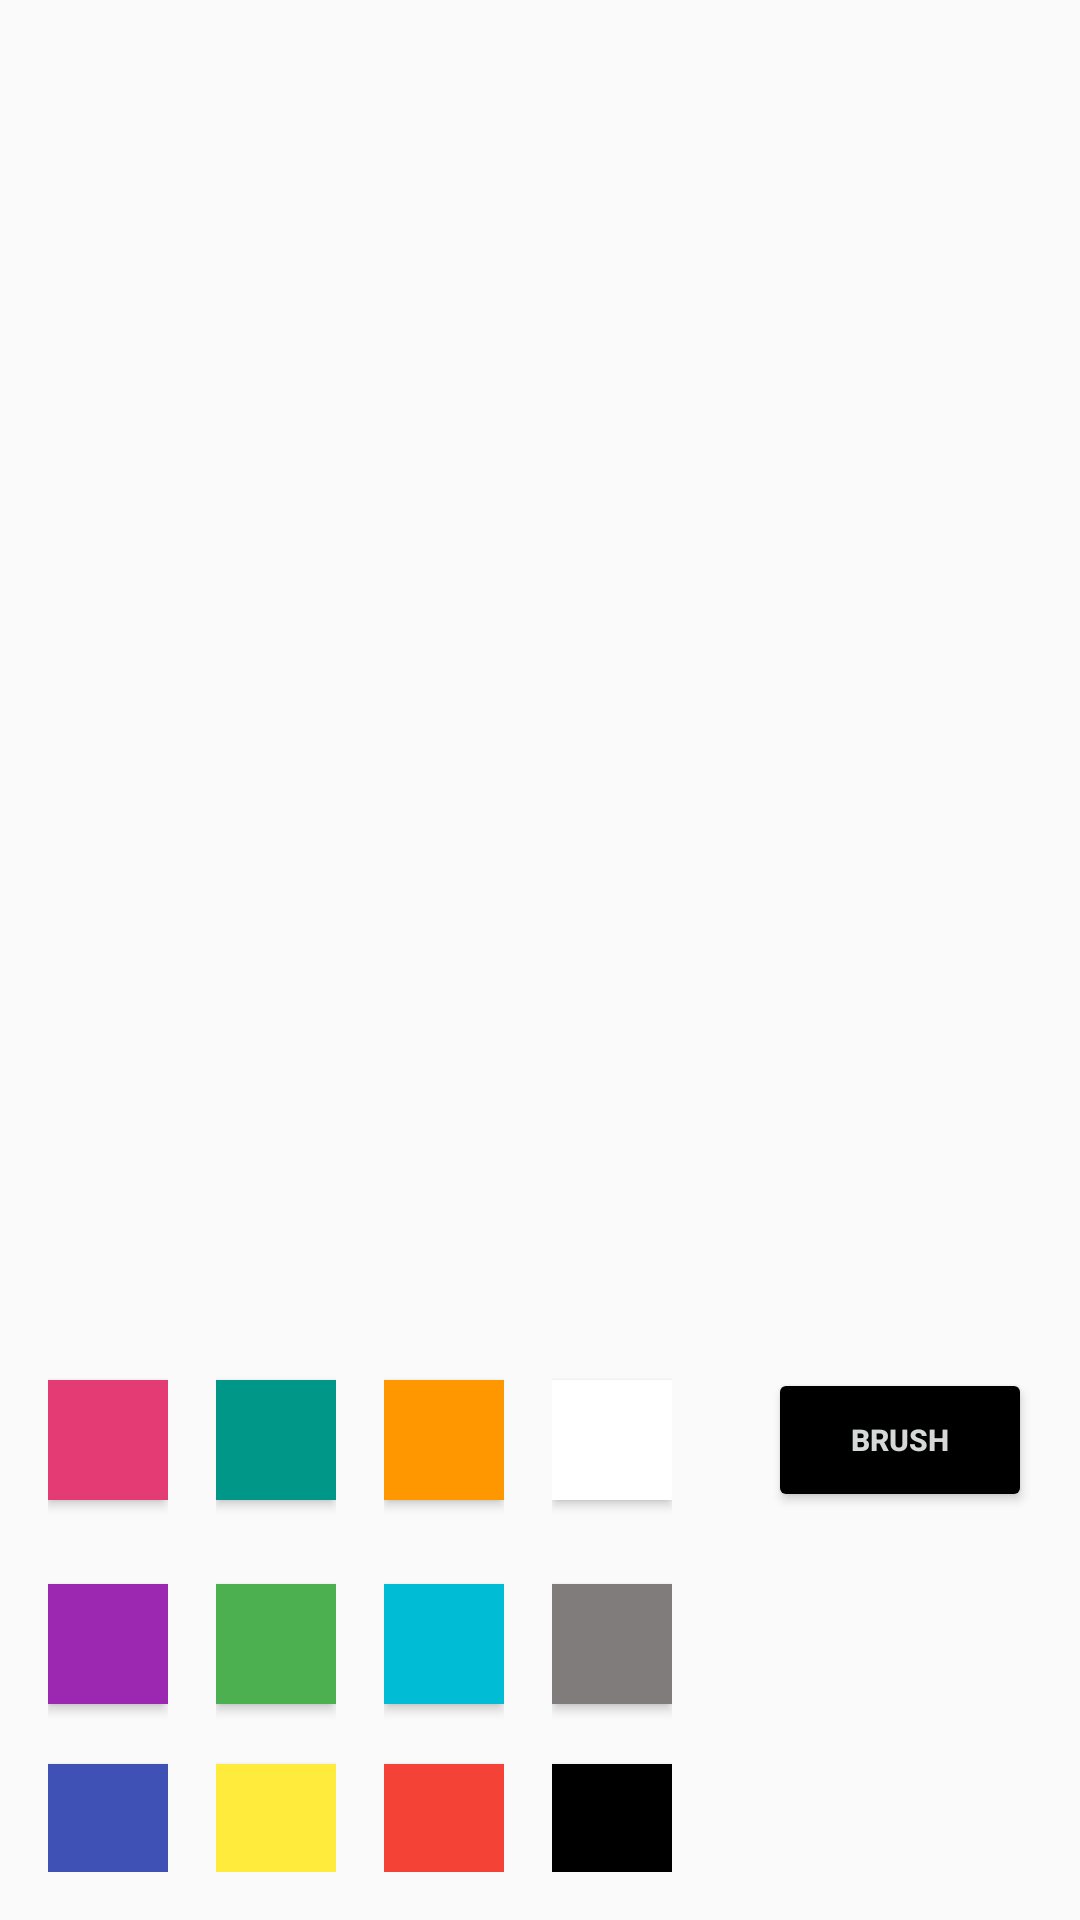

Reconstruct the res/layout file that produces this screen, plus the resources it refers to.
<!-- AndroidManifest.xml: application theme Theme.Paint -->
<!-- res/layout/fragment_palette.xml -->
<?xml version="1.0" encoding="utf-8"?>
<FrameLayout xmlns:android="http://schemas.android.com/apk/res/android"
    xmlns:tools="http://schemas.android.com/tools"
    android:layout_width="match_parent"
    android:layout_height="match_parent"
    android:visibility="visible"
    tools:context=".FragmentPalette">

    <LinearLayout
        android:layout_width="match_parent"
        android:layout_height="200dp"
        android:layout_gravity="bottom"
        android:orientation="horizontal">

        <LinearLayout
            android:layout_width="wrap_content"
            android:layout_height="match_parent"
            android:orientation="vertical"
            android:paddingBottom="16dp"
            android:paddingStart="16dp">

            <Button
                android:id="@+id/button2"
                android:layout_width="40dp"
                android:layout_height="40dp"
                android:layout_gravity="center"
                android:layout_marginTop="20dp"
                android:background="#E43B75"
                android:onClick="changeBackColor" />

            <Button
                android:id="@+id/button3"
                android:layout_width="40dp"
                android:layout_height="40dp"
                android:layout_gravity="center"
                android:layout_marginTop="28dp"
                android:background="#9C27B0"
                android:onClick="changeBackColor"
                tools:ignore="TouchTargetSizeCheck,TouchTargetSizeCheck" />

            <Button
                android:id="@+id/button4"
                android:layout_width="40dp"
                android:layout_height="40dp"
                android:layout_gravity="center"
                android:layout_marginTop="20dp"
                android:background="#3F51B5"
                android:onClick="changeBackColor"
                tools:ignore="SpeakableTextPresentCheck" />

        </LinearLayout>

        <LinearLayout
            android:layout_width="wrap_content"
            android:layout_height="match_parent"
            android:orientation="vertical"
            android:paddingBottom="16dp"
            android:paddingStart="16dp">

            <Button
                android:id="@+id/button6"
                android:layout_width="40dp"
                android:layout_height="40dp"
                android:layout_gravity="center"
                android:layout_marginTop="20dp"
                android:background="#009688"
                android:onClick="changeBackColor" />

            <Button
                android:id="@+id/button7"
                android:layout_width="40dp"
                android:layout_height="40dp"
                android:layout_gravity="center"
                android:layout_marginTop="28dp"
                android:background="#4CAF50"
                android:onClick="changeBackColor"
                tools:ignore="TouchTargetSizeCheck,TouchTargetSizeCheck" />

            <Button
                android:id="@+id/button8"
                android:layout_width="40dp"
                android:layout_height="40dp"
                android:layout_gravity="center"
                android:layout_marginTop="20dp"
                android:background="#FFEB3B"
                android:onClick="changeBackColor" />

        </LinearLayout>

        <LinearLayout
            android:layout_width="wrap_content"
            android:layout_height="match_parent"
            android:layout_gravity="end"
            android:orientation="vertical"
            android:paddingBottom="16dp"
            android:paddingStart="16dp">

            <Button
                android:id="@+id/button9"
                android:layout_width="40dp"
                android:layout_height="40dp"
                android:layout_gravity="center"
                android:layout_marginTop="20dp"
                android:background="#FF9800"
                android:onClick="changeBackColor" />

            <Button
                android:id="@+id/button5"
                android:layout_width="40dp"
                android:layout_height="40dp"
                android:layout_gravity="center"
                android:layout_marginTop="28dp"
                android:background="#00BCD4"
                android:onClick="changeBackColor" />

            <Button
                android:id="@+id/button1"
                android:layout_width="40dp"
                android:layout_height="40dp"
                android:layout_gravity="center"
                android:layout_marginTop="20dp"
                android:background="#F44336"
                android:onClick="changeBackColor" />

        </LinearLayout>

        <LinearLayout
            android:layout_width="wrap_content"
            android:layout_height="match_parent"
            android:layout_gravity="end"
            android:orientation="vertical"
            android:paddingBottom="16dp"
            android:paddingStart="16dp">

            <Button
                android:id="@+id/button10"
                android:layout_width="40dp"
                android:layout_height="40dp"
                android:layout_gravity="center"
                android:layout_marginTop="20dp"
                android:background="#FFFFFF"
                android:onClick="changeBackColor" />

            <Button
                android:id="@+id/button11"
                android:layout_width="40dp"
                android:layout_height="40dp"
                android:layout_gravity="center"
                android:layout_marginTop="28dp"
                android:background="#817C7C"
                android:onClick="changeBackColor"
                tools:ignore="TouchTargetSizeCheck,TouchTargetSizeCheck" />

            <Button
                android:id="@+id/button12"
                android:layout_width="40dp"
                android:layout_height="40dp"
                android:layout_gravity="center"
                android:layout_marginTop="20dp"
                android:background="#000000"
                android:onClick="changeBackColor" />

        </LinearLayout>

        <Button
            android:id="@+id/brush_button"
            android:layout_width="wrap_content"
            android:layout_height="wrap_content"
            android:layout_marginStart="32dp"
            android:layout_marginTop="16dp"
            android:backgroundTint="@color/black"
            android:text="brush"
            android:textColor="?attr/colorButtonNormal"
            android:textSize="10sp"
            android:textStyle="bold" />
    </LinearLayout>

</FrameLayout>
<!-- resources referenced by this layout -->
<resources>
  <color name="black">#FF000000</color>
  <style name="Theme.Paint" parent="Theme.AppCompat.Light.DarkActionBar">
          
          <item name="colorPrimary">@color/purple_500</item>
          <item name="colorPrimaryDark">@color/purple_700</item>
          <item name="colorAccent">@color/teal_200</item>
          
      </style>
  <color name="purple_500">#FF6200EE</color>
  <color name="purple_700">#FF3700B3</color>
  <color name="teal_200">#FF03DAC5</color>
</resources>
